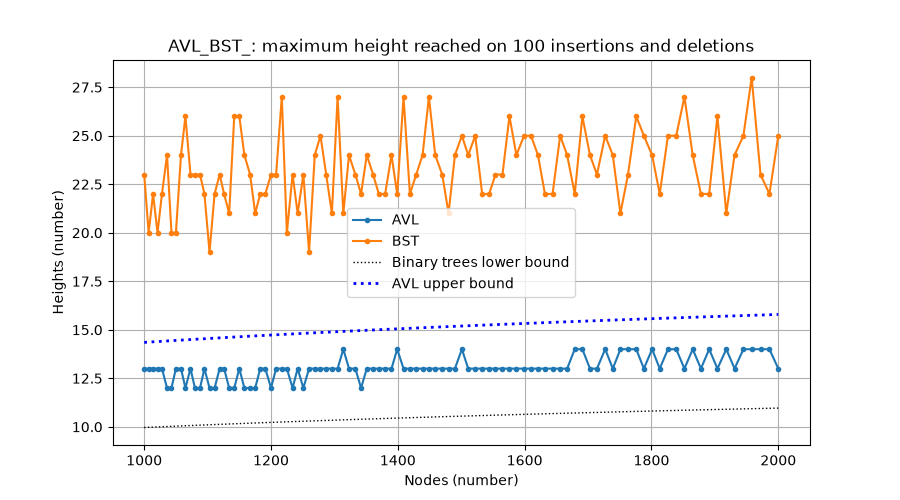

The data file committed next to this chart (first rows):
n, 1000, 1007, 1014, 1021, 1028, 1036, 1043, 1050, 1058, 1065, 1073, 1080, 1088, 1095, 1103, 1111, 1119, 1126, 1134, 1142, 1150, 1158, 1167
AVL, 13, 13, 13, 13, 13, 12, 12, 13, 13, 12, 13, 12, 12, 13, 12, 12, 13, 13, 12, 12, 13, 12, 12
BST, 23, 20, 22, 20, 22, 24, 20, 20, 24, 26, 23, 23, 23, 22, 19, 22, 23, 22, 21, 26, 26, 24, 23
